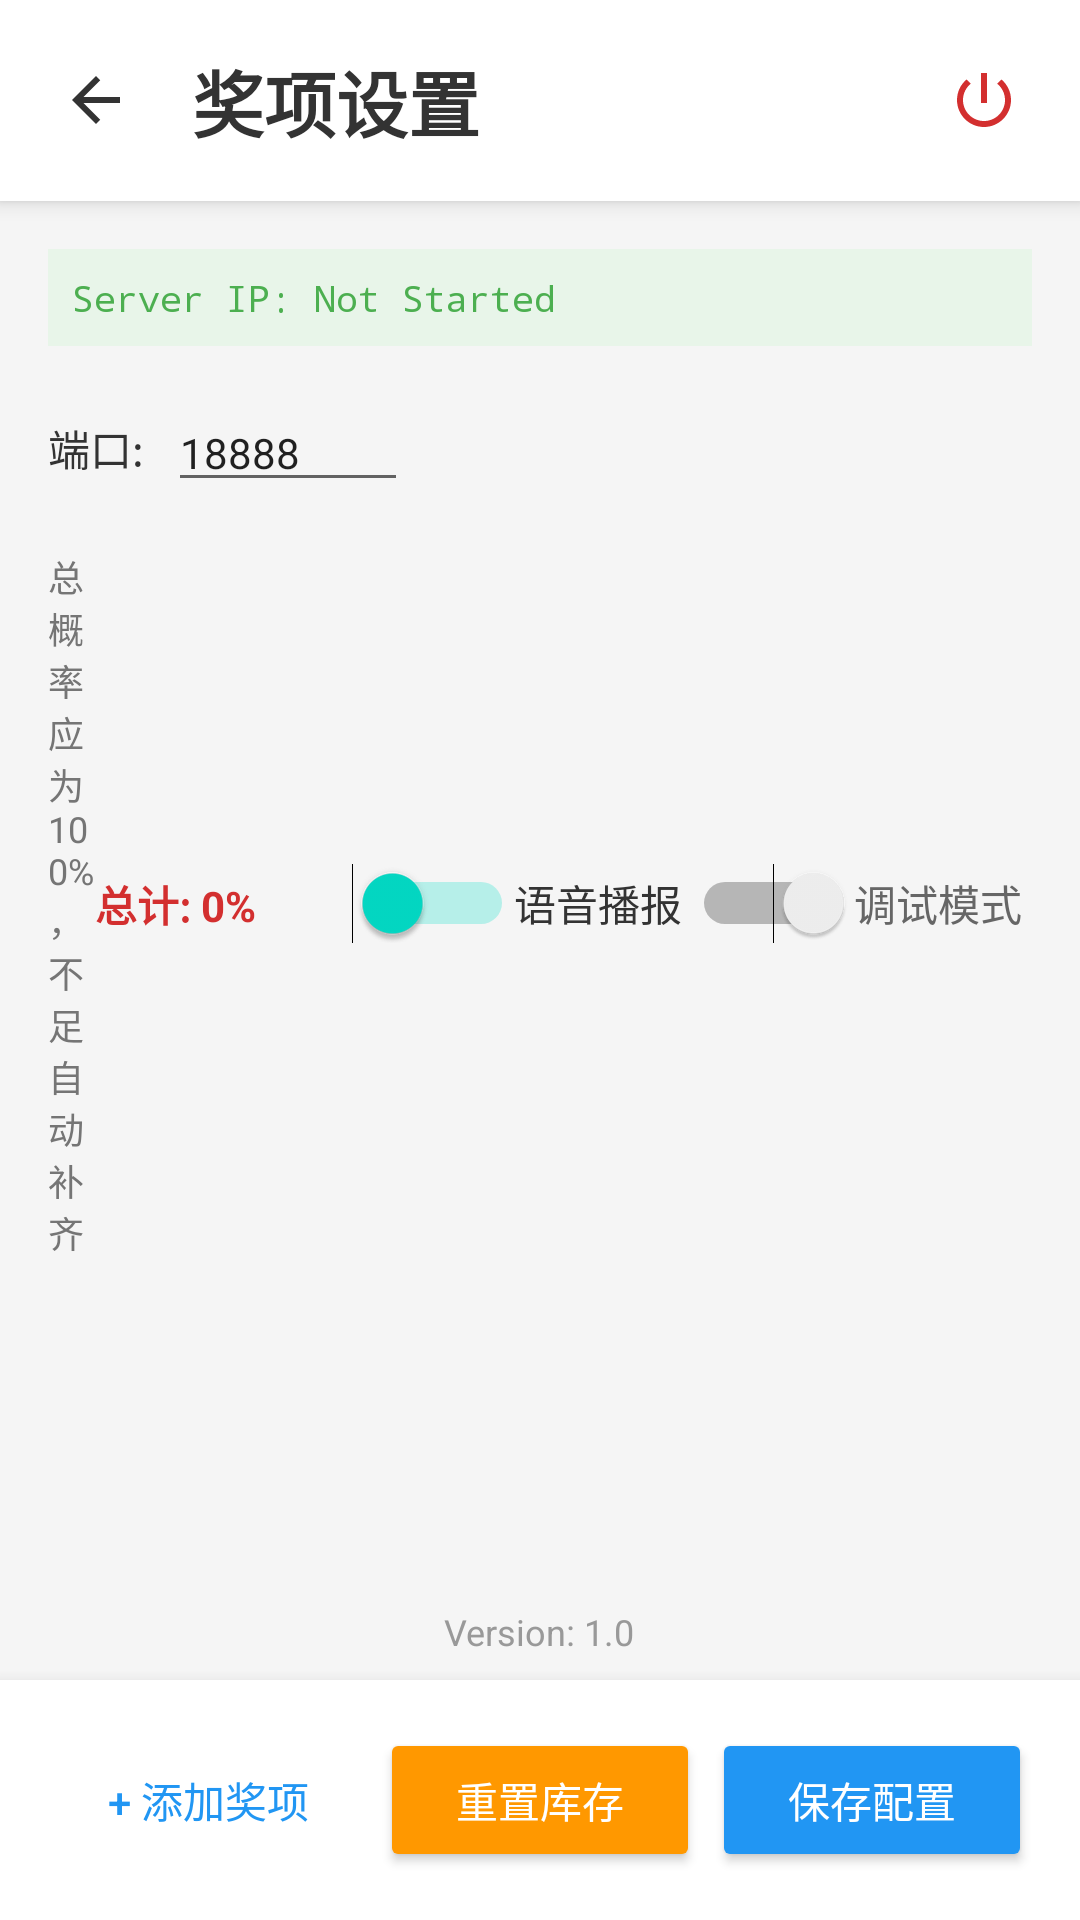

Here is an Android app screen rendered from its layout file. Give the layout XML and the strings, colors and styles it references.
<!-- AndroidManifest.xml: application theme Theme.VoiceLotteryApp -->
<!-- res/layout/activity_settings.xml -->
<?xml version="1.0" encoding="utf-8"?>
<RelativeLayout xmlns:android="http://schemas.android.com/apk/res/android"
    android:layout_width="match_parent"
    android:layout_height="match_parent"
    android:background="#F5F5F5">

    
    <LinearLayout
        android:id="@+id/layoutHeader"
        android:layout_width="match_parent"
        android:layout_height="wrap_content"
        android:orientation="horizontal"
        android:padding="16dp"
        android:gravity="center_vertical"
        android:background="#FFFFFF"
        android:elevation="4dp"
        android:layout_alignParentTop="true">

        <ImageButton
            android:id="@+id/btnBack"
            android:layout_width="32dp"
            android:layout_height="32dp"
            android:src="@drawable/ic_arrow_back"
            android:background="?attr/selectableItemBackgroundBorderless"
            android:tint="#333333"
            android:layout_marginEnd="16dp"
            android:contentDescription="Back"/>

        <TextView
            android:layout_width="0dp"
            android:layout_height="wrap_content"
            android:layout_weight="1"
            android:text="奖项设置"
            android:textSize="24sp"
            android:textStyle="bold"
            android:textColor="#333333"/>

        <ImageButton
            android:id="@+id/btnExitApp"
            android:layout_width="32dp"
            android:layout_height="32dp"
            android:src="@drawable/ic_power_settings_new"
            android:tint="#D32F2F"
            android:background="?attr/selectableItemBackgroundBorderless"
            android:contentDescription="Exit App" /> 
    </LinearLayout>

    
    <LinearLayout
        android:id="@+id/layoutFooter"
        android:layout_width="match_parent"
        android:layout_height="wrap_content"
        android:orientation="horizontal"
        android:padding="16dp"
        android:background="#FFFFFF"
        android:elevation="8dp"
        android:layout_alignParentBottom="true">
        
        <Button
            android:id="@+id/btnAdd"
            android:layout_width="0dp"
            android:layout_weight="1"
            android:layout_height="wrap_content"
            android:text="+ 添加奖项"
            style="@style/Widget.AppCompat.Button.Borderless"
            android:textColor="#2196F3"
             android:layout_marginEnd="4dp"/>

        <Button
            android:id="@+id/btnResetStock"
            android:layout_width="0dp"
            android:layout_weight="1"
            android:layout_height="wrap_content"
            android:text="重置库存"
            android:backgroundTint="#FF9800"
            android:textColor="#FFFFFF"
            android:layout_marginEnd="4dp"/>

        <Button
            android:id="@+id/btnSave"
            android:layout_width="0dp"
            android:layout_weight="1"
            android:layout_height="wrap_content"
            android:text="保存配置"
            android:backgroundTint="#2196F3"
            android:textColor="#FFFFFF"/>
    </LinearLayout>

    
    <androidx.core.widget.NestedScrollView
        android:layout_width="match_parent"
        android:layout_height="match_parent"
        android:layout_below="@id/layoutHeader"
        android:layout_above="@id/layoutFooter"
        android:clipToPadding="false"
        android:padding="16dp">

        <LinearLayout
            android:layout_width="match_parent"
            android:layout_height="wrap_content"
            android:orientation="vertical">

            <TextView
                android:id="@+id/tvServerInfo"
                android:layout_width="match_parent"
                android:layout_height="wrap_content"
                android:text="Server IP: Not Started"
                android:textSize="12sp"
                android:textColor="#4CAF50"
                android:background="#E8F5E9"
                android:padding="8dp"
                android:layout_marginBottom="16dp"
                android:fontFamily="monospace"/>

            <LinearLayout
                android:layout_width="match_parent"
                android:layout_height="wrap_content"
                android:orientation="horizontal"
                android:gravity="center_vertical"
                android:layout_marginBottom="16dp">

                <TextView
                    android:layout_width="wrap_content"
                    android:layout_height="wrap_content"
                    android:text="端口:"
                    android:textColor="#333333"/>

                <EditText
                    android:id="@+id/etPort"
                    android:layout_width="80dp"
                    android:layout_height="wrap_content"
                    android:layout_marginLeft="8dp"
                    android:text="18888"
                    android:inputType="number"
                    android:textSize="14sp"/>
            </LinearLayout>

            <LinearLayout
                android:layout_width="match_parent"
                android:layout_height="wrap_content"
                android:orientation="horizontal"
                android:gravity="center_vertical"
                android:paddingBottom="8dp"
                android:layout_marginBottom="8dp"
                android:background="@drawable/bg_dialog_rounded"> 

                <TextView
                    android:layout_width="0dp"
                    android:layout_weight="1"
                    android:layout_height="wrap_content"
                    android:text="总概率应为100%，不足自动补齐"
                    android:textColor="#757575"
                    android:textSize="12sp"/>
                <TextView
                    android:id="@+id/tvTotalProb"
                    android:layout_width="wrap_content"
                    android:layout_height="wrap_content"
                    android:text="总计: 0%"
                    android:textStyle="bold"
                    android:textColor="#D32F2F"
                    android:layout_marginEnd="16dp"/>

                <Switch
                    android:id="@+id/switchSound"
                    android:layout_width="wrap_content"
                    android:layout_height="wrap_content"
                    android:text="语音播报 "
                    android:layoutDirection="rtl"
                    android:checked="true"
                    android:textColor="#333333"
                    android:layout_marginEnd="16dp"/>

                <Switch
                    android:id="@+id/switchDebug"
                    android:layout_width="wrap_content"
                    android:layout_height="wrap_content"
                    android:text="调试模式 "
                    android:layoutDirection="rtl"
                    android:textColor="#666666"/>
            </LinearLayout>

            <androidx.recyclerview.widget.RecyclerView
                android:id="@+id/rvPrizes"
                android:layout_width="match_parent"
                android:layout_height="wrap_content" 
                android:overScrollMode="never"
                android:nestedScrollingEnabled="false" />

        </LinearLayout>
    </androidx.core.widget.NestedScrollView>

    
    <TextView
        android:id="@+id/tvVersionInfo"
        android:layout_width="wrap_content"
        android:layout_height="wrap_content"
        android:text="Version: 1.0"
        android:textColor="#999999"
        android:textSize="12sp"
        android:layout_centerHorizontal="true"
        android:layout_above="@id/layoutFooter"
        android:layout_marginBottom="8dp" />

</RelativeLayout>
<!-- resources referenced by this layout -->
<resources>
  <!-- drawable ic_arrow_back (drawable) -->
  <vector xmlns:android="http://schemas.android.com/apk/res/android"
      android:width="24dp"
      android:height="24dp"
      android:viewportWidth="24.0"
      android:viewportHeight="24.0">
      <path
          android:fillColor="#FF000000"
          android:pathData="M20,11H7.83l5.59-5.59L12,4l-8,8l8,8l1.41-1.41L7.83,13H20v-2z"/>
  </vector>
  <!-- drawable ic_power_settings_new (drawable) -->
  <vector xmlns:android="http://schemas.android.com/apk/res/android"
      android:width="24dp"
      android:height="24dp"
      android:viewportWidth="24.0"
      android:viewportHeight="24.0">
      <path
          android:fillColor="#FF000000"
          android:pathData="M13,3h-2v10h2V3zM17.83,5.17l-1.42,1.42C17.99,7.86 19,9.81 19,12c0,3.87 -3.13,7 -7,7s-7,-3.13 -7,-7c0,-2.19 1.01,-4.14 2.58,-5.42L6.17,5.17C4.23,6.82 3,9.26 3,12c0,4.97 4.03,9 9,9s9,-4.03 9,-9C21,9.26 19.77,6.82 17.83,5.17z"/>
  </vector>
  <style name="Theme.VoiceLotteryApp" parent="Theme.MaterialComponents.DayNight.NoActionBar">
          
          <item name="colorPrimary">@color/purple_500</item>
          <item name="colorPrimaryVariant">@color/purple_700</item>
          <item name="colorOnPrimary">@color/white</item>
          
          <item name="colorSecondary">@color/teal_200</item>
          <item name="colorSecondaryVariant">@color/teal_700</item>
          <item name="colorOnSecondary">@color/black</item>
          
          <item name="android:statusBarColor">?attr/colorPrimaryVariant</item>
          
      </style>
  <!-- not gathered from this repository: default colours our renderer supplied (Android Studio template values) -->
  <color name="purple_500">#FF6200EE</color>
  <color name="purple_700">#FF3700B3</color>
  <color name="teal_200">#FF03DAC5</color>
  <color name="teal_700">#FF018786</color>
  <color name="black">#FF000000</color>
  <color name="white">#FFFFFFFF</color>
</resources>
